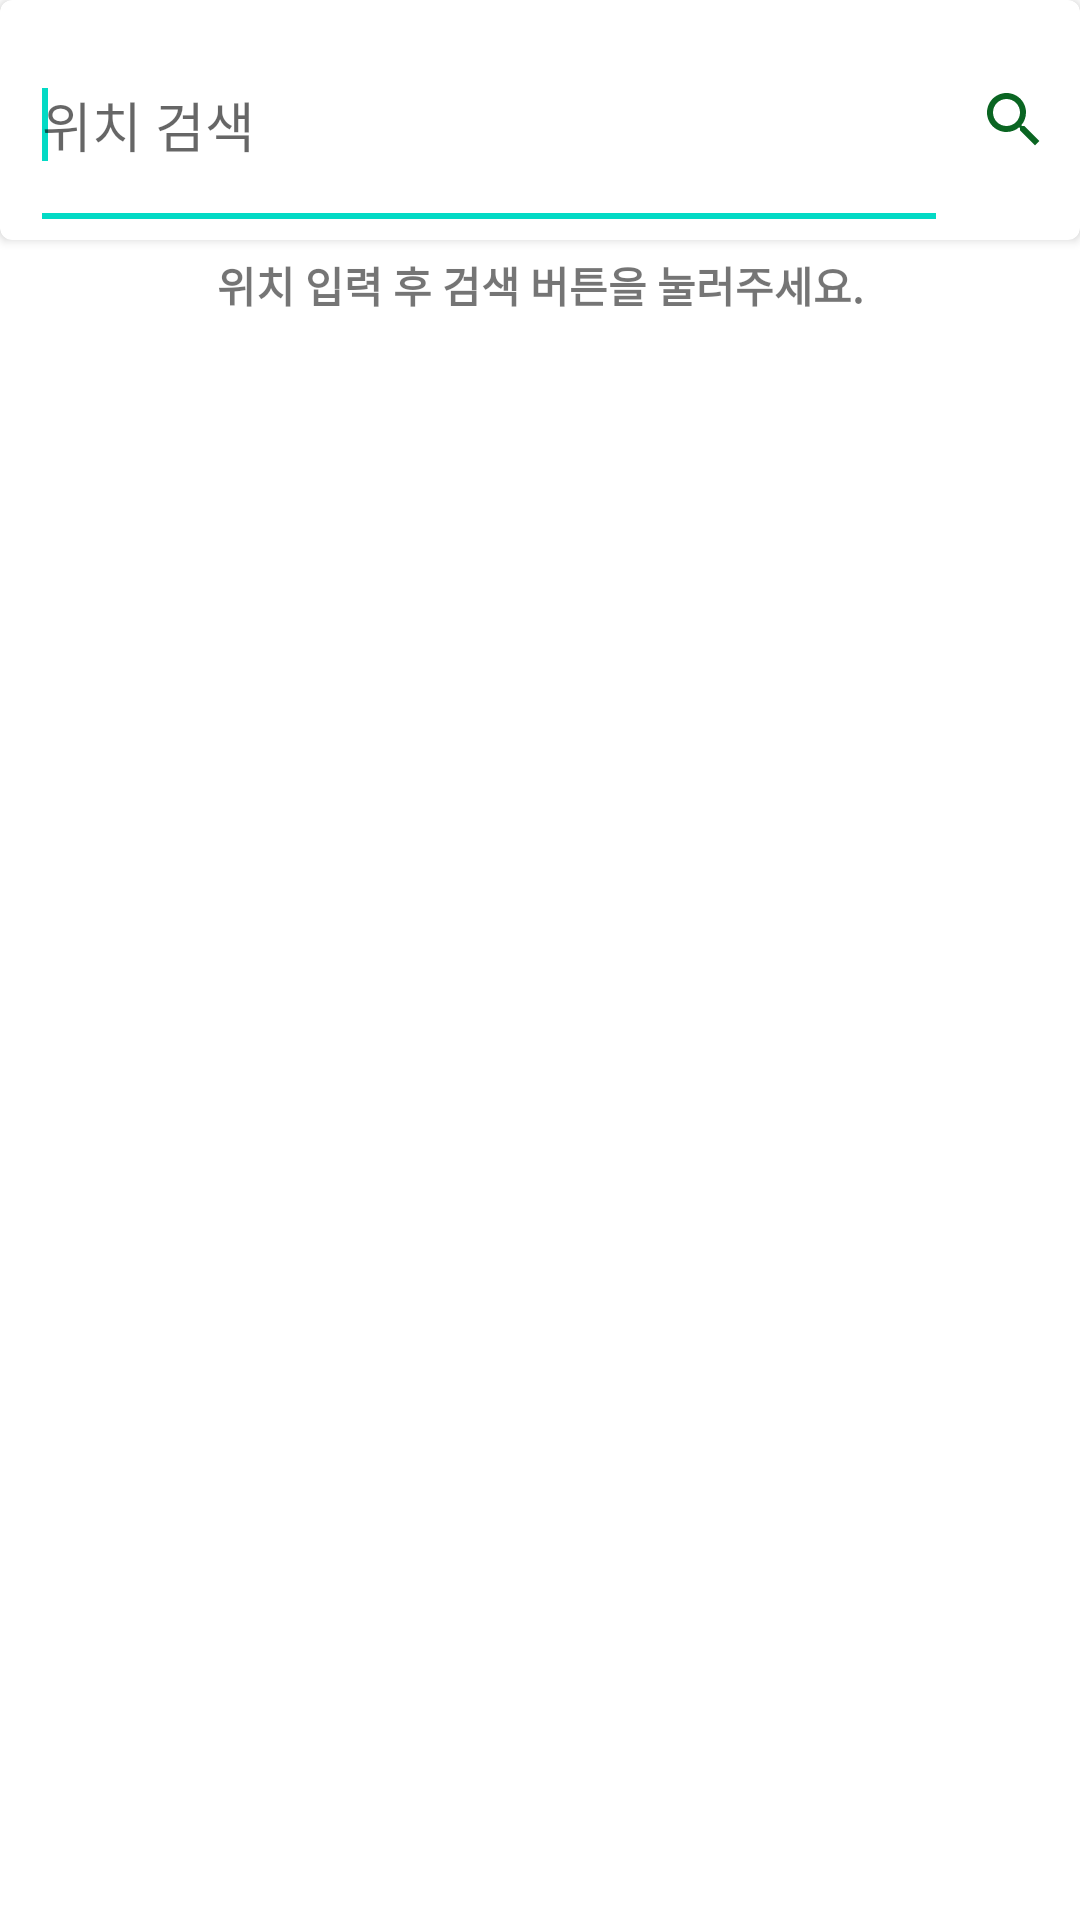

Layout XML and referenced resources for this Android screen:
<!-- AndroidManifest.xml: application theme Theme.BriefWeatherInfo -->
<!-- res/layout/activity_add_location.xml -->
<?xml version="1.0" encoding="utf-8"?>
<layout>

    <data>
        <variable
            name="activity"
            type="com.odom.briefweatherinfo.AddLocationActivity" />
    </data>

    <androidx.constraintlayout.widget.ConstraintLayout
        xmlns:android="http://schemas.android.com/apk/res/android"
        android:layout_width="match_parent"
        android:layout_height="match_parent"
        xmlns:app="http://schemas.android.com/apk/res-auto">

        <androidx.cardview.widget.CardView
            android:id="@+id/cv_search_bar"
            android:layout_width="match_parent"
            android:layout_height="wrap_content"
            app:layout_constraintTop_toTopOf="parent"
            app:layout_constraintStart_toStartOf="parent"
            app:cardCornerRadius="4dp">

            <androidx.constraintlayout.widget.ConstraintLayout
                android:layout_width="match_parent"
                android:layout_height="match_parent"
                android:minHeight="80dp"
                android:layout_marginStart="10dp"
                android:layout_marginEnd="10dp">

                <androidx.appcompat.widget.AppCompatAutoCompleteTextView
                    android:id="@+id/tv_autoComplete"
                    android:layout_width="0dp"
                    android:layout_height="0dp"
                    android:layout_marginEnd="10dp"
                    android:hint="@string/search_location"
                    android:imeOptions="actionDone"
                    android:inputType="text"
                    app:layout_constraintBottom_toBottomOf="parent"
                    app:layout_constraintEnd_toStartOf="@+id/iv_search"
                    app:layout_constraintHeight_max="100dp"
                    app:layout_constraintHorizontal_bias="0.0"
                    app:layout_constraintStart_toStartOf="parent"
                    app:layout_constraintTop_toTopOf="parent"
                    app:layout_constraintVertical_bias="0.0" >

                    <requestFocus />

                </androidx.appcompat.widget.AppCompatAutoCompleteTextView>

                <ImageView
                    android:id="@+id/iv_search"
                    android:onClick="@{activity.searchBtnListener}"
                    android:layout_width="wrap_content"
                    android:layout_height="0dp"
                    app:layout_constraintEnd_toEndOf="parent"
                    app:layout_constraintTop_toTopOf="@+id/tv_autoComplete"
                    app:layout_constraintBottom_toBottomOf="@id/tv_autoComplete"
                    android:src="@drawable/ic_baseline_search_24"/>

            </androidx.constraintlayout.widget.ConstraintLayout>

        </androidx.cardview.widget.CardView>

        <TextView
            app:layout_constraintTop_toBottomOf="@+id/cv_search_bar"
            android:layout_width="match_parent"
            android:layout_height="30dp"
            android:gravity="center"
            android:text="위치 입력 후 검색 버튼을 눌러주세요."
            android:textStyle="bold"/>

        
        
        
        
        
        
        
        
        


    </androidx.constraintlayout.widget.ConstraintLayout>

</layout>
<!-- resources referenced by this layout -->
<resources>
  <!-- drawable ic_baseline_search_24 (drawable) -->
  <vector android:height="24dp" android:tint="?attr/colorSecondaryVariant"
      android:viewportHeight="24" android:viewportWidth="24"
      android:width="24dp" xmlns:android="http://schemas.android.com/apk/res/android">
      <path android:fillColor="@android:color/white" android:pathData="M15.5,14h-0.79l-0.28,-0.27C15.41,12.59 16,11.11 16,9.5 16,5.91 13.09,3 9.5,3S3,5.91 3,9.5 5.91,16 9.5,16c1.61,0 3.09,-0.59 4.23,-1.57l0.27,0.28v0.79l5,4.99L20.49,19l-4.99,-5zM9.5,14C7.01,14 5,11.99 5,9.5S7.01,5 9.5,5 14,7.01 14,9.5 11.99,14 9.5,14z"/>
  </vector>
  <string name="search_location">위치 검색</string>
  <style name="Theme.BriefWeatherInfo" parent="Theme.MaterialComponents.DayNight.NoActionBar">
          
          <item name="colorPrimary">@color/purple_500</item>
          <item name="colorPrimaryVariant">@color/purple_700</item>
          <item name="colorOnPrimary">@color/white</item>
          
          <item name="colorSecondary">@color/teal_200</item>
          <item name="colorSecondaryVariant">@color/forest</item>
          <item name="colorOnSecondary">@color/black</item>
          
          <item name="android:statusBarColor" tools:targetApi="l">@null</item>
          
      </style>
  <color name="purple_500">#FF6200EE</color>
  <color name="purple_700">#FF3700B3</color>
  <color name="white">#FFFFFFFF</color>
  <color name="teal_200">#FF03DAC5</color>
  <color name="forest">#FF0A6522</color>
  <color name="black">#FF000000</color>
</resources>
